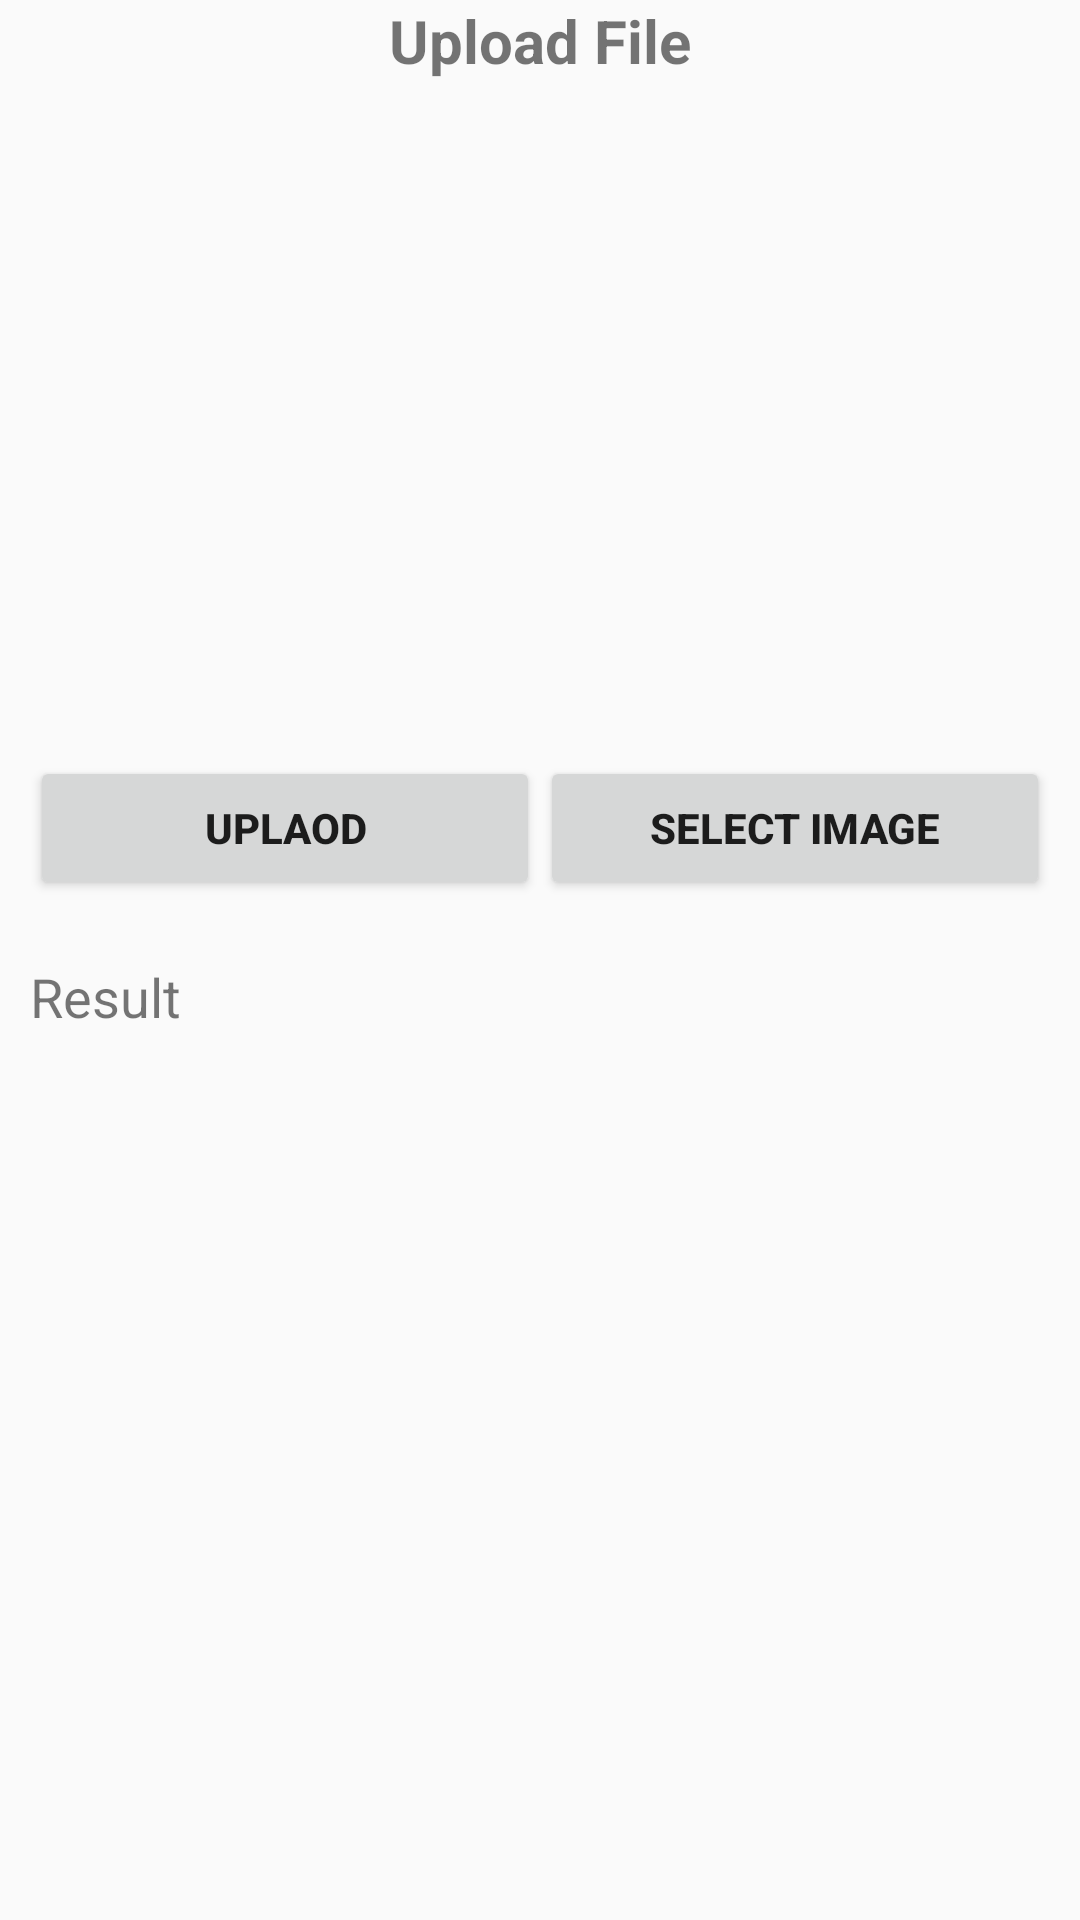

The Android layout XML behind this screen, and the referenced resources:
<!-- AndroidManifest.xml: application theme AppTheme -->
<!-- res/layout/activity_retrofit_upload.xml -->
<?xml version="1.0" encoding="utf-8"?>
<RelativeLayout xmlns:android="http://schemas.android.com/apk/res/android"
    xmlns:app="http://schemas.android.com/apk/res-auto"
    xmlns:tools="http://schemas.android.com/tools"
    android:layout_width="match_parent"
    android:layout_height="match_parent"
    tools:context=".activity.RetrofitUploadActivity">

    <android.support.v4.widget.NestedScrollView
        android:layout_width="match_parent"
        android:layout_height="match_parent">

        <LinearLayout
            android:layout_width="match_parent"
            android:layout_height="match_parent"
            android:orientation="vertical">

            <TextView
                android:layout_width="wrap_content"
                android:layout_height="wrap_content"
                android:text="Upload File"
                android:textSize="20sp"
                android:textStyle="bold"
                android:layout_gravity="center_horizontal"/>
            <ImageView
                android:id="@+id/image_Upload"
                android:layout_width="250dp"
                android:layout_height="180dp"
                android:layout_marginTop="20dp"
                android:layout_gravity="center_horizontal"
                android:src="@drawable/loading"
                android:scaleType="centerCrop"/>
            <LinearLayout
                android:layout_width="match_parent"
                android:layout_height="wrap_content"
                android:orientation="horizontal"
                android:padding="10dp"
                android:layout_marginTop="15dp">
                <Button
                    android:id="@+id/button_upload"
                    android:layout_width="0dp"
                    android:layout_height="wrap_content"
                    android:layout_weight="1"
                    android:text="Uplaod"
                    android:textStyle="bold"/>
                <Button
                    android:id="@+id/button_select"
                    android:layout_width="0dp"
                    android:layout_height="wrap_content"
                    android:layout_weight="1"
                    android:text="Select Image"
                    android:textStyle="bold"/>
            </LinearLayout>

            <TextView
                android:id="@+id/text_result"
                android:layout_width="wrap_content"
                android:layout_height="wrap_content"
                android:text="Result"
                android:textSize="18sp"
                android:layout_margin="10dp"/>

        </LinearLayout>

    </android.support.v4.widget.NestedScrollView>


</RelativeLayout>
<!-- resources referenced by this layout -->
<resources>
  <style name="AppTheme" parent="Theme.AppCompat.Light.DarkActionBar">
          
          <item name="colorPrimary">@color/colorPrimary</item>
          <item name="colorPrimaryDark">@color/colorPrimaryDark</item>
          <item name="colorAccent">@color/colorAccent</item>
      </style>
  <!-- not gathered from this repository: default colours our renderer supplied (Android Studio template values) -->
  <color name="colorPrimary">#FF6200EE</color>
  <color name="colorPrimaryDark">#FF3700B3</color>
  <color name="colorAccent">#FF03DAC5</color>
</resources>
